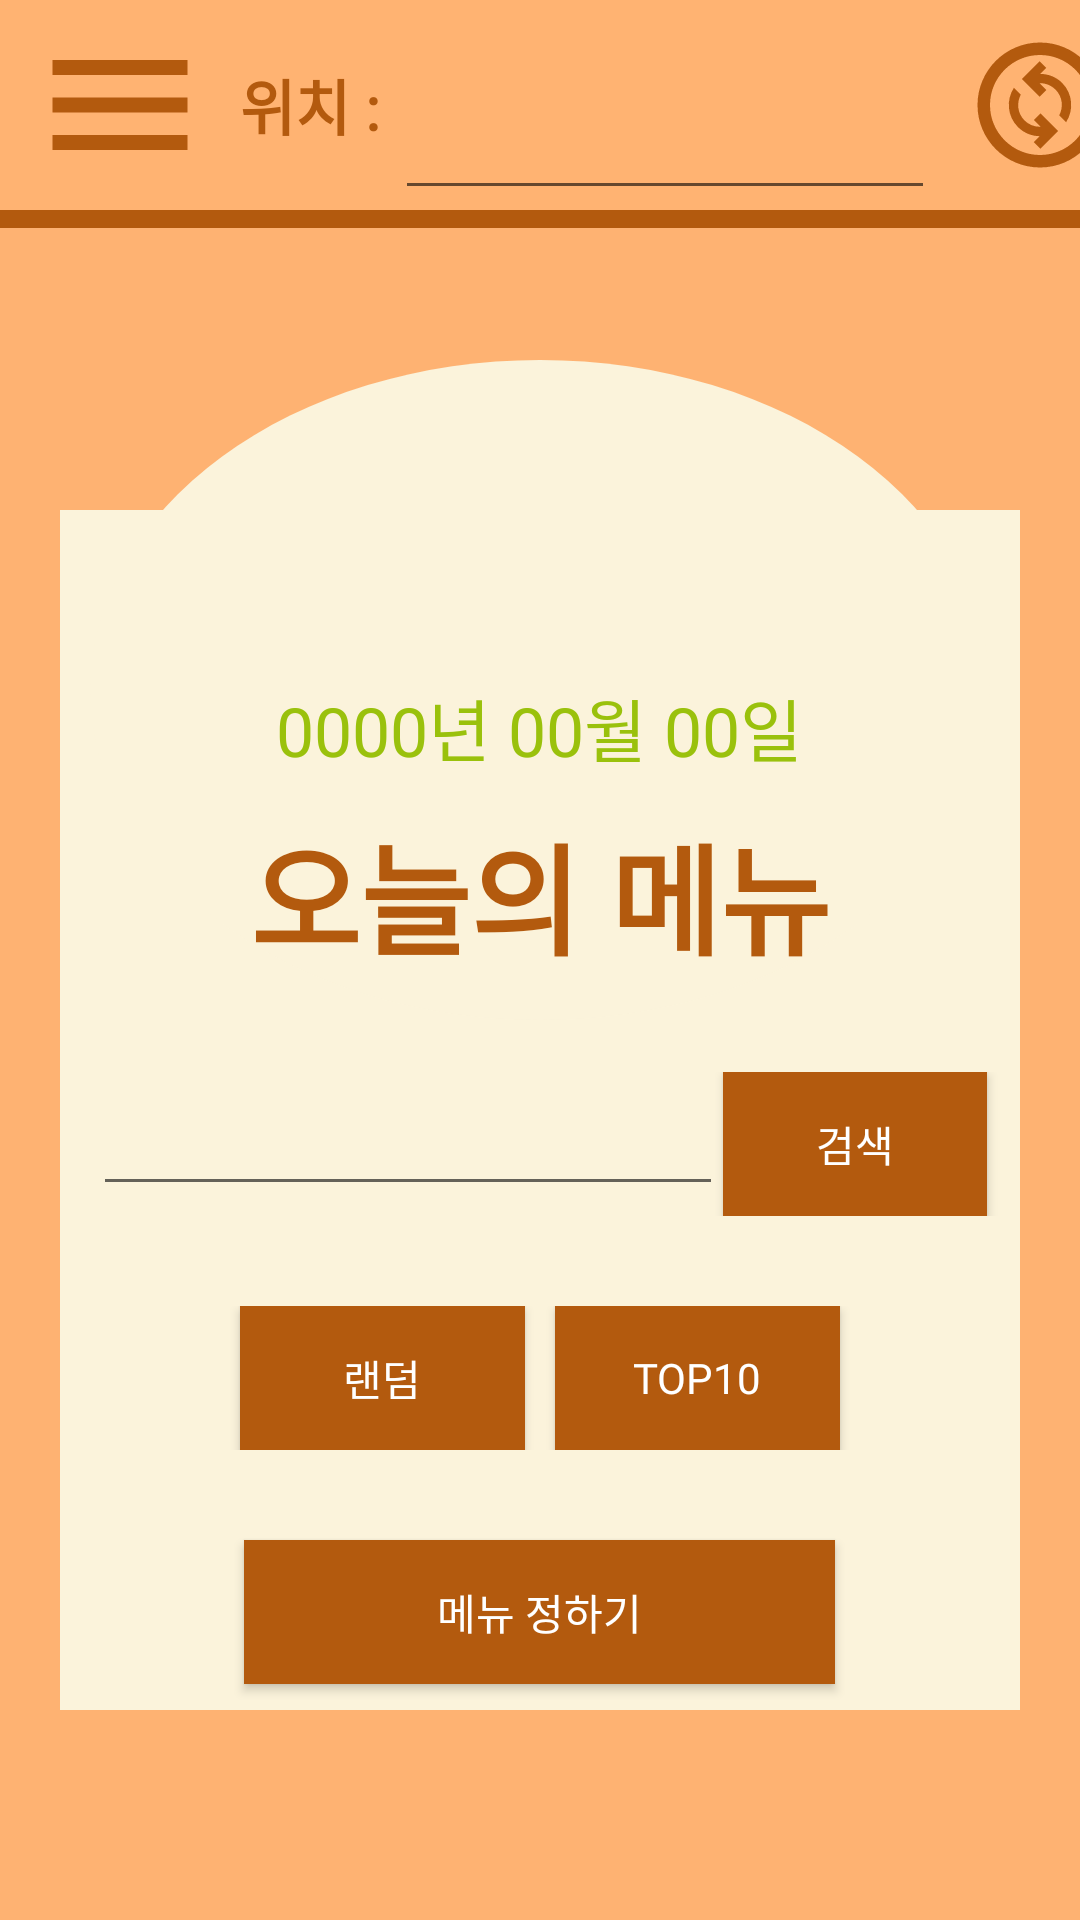

The Android layout XML behind this screen, and the referenced resources:
<!-- AndroidManifest.xml: application theme Theme.DGAJ -->
<!-- res/layout/activity_customer_search_screen.xml -->
<?xml version="1.0" encoding="utf-8"?>
<androidx.drawerlayout.widget.DrawerLayout
    android:id="@+id/customer_search_screen"
    xmlns:android="http://schemas.android.com/apk/res/android"
    xmlns:app="http://schemas.android.com/apk/res-auto"
    xmlns:tools="http://schemas.android.com/tools"
    android:layout_width="match_parent"
    android:layout_height="match_parent"
    tools:context=".Customer_searchScreen">



    <LinearLayout
        android:layout_width="match_parent"
        android:layout_height="match_parent"
        android:orientation="vertical">

        <include
            layout="@layout/toolbar_customer_search_screen"
            android:layout_width="match_parent"
            android:layout_height="70dp">
        </include>

        <LinearLayout
            android:layout_width="match_parent"
            android:layout_height="match_parent"
            android:background="@drawable/background_search_screen"
            android:orientation="vertical">
            <TextView
                android:id="@+id/textView"
                android:layout_width="409dp"
                android:layout_height="6dp"
                android:background="#B35A0E" />

            <LinearLayout
                android:layout_width="match_parent"
                android:layout_height="450dp"
                android:layout_gravity="center"
                android:layout_marginTop="150dp"
                android:orientation="vertical">

                <TextView
                    android:id="@+id/date_search_screen"
                    android:layout_width="wrap_content"
                    android:layout_height="wrap_content"
                    android:layout_gravity="center"
                    android:layout_marginBottom="10dp"
                    android:fontFamily="@font/superbold"
                    android:text="0000년 00월 00일"
                    android:textColor="#9AC10C"
                    android:textSize="22.5dp" />

                <TextView
                    android:id="@+id/txt_menu"
                    android:layout_width="wrap_content"
                    android:layout_height="wrap_content"
                    android:layout_gravity="center"
                    android:fontFamily="@font/neo"
                    android:text="오늘의 메뉴"
                    android:textColor="#B35A0E"
                    android:textSize="40dp"
                    android:textStyle="bold" />

                <LinearLayout
                    android:layout_width="match_parent"
                    android:layout_height="wrap_content"
                    android:layout_marginTop="30dp"
                    android:gravity="center"
                    android:orientation="horizontal">

                    <EditText
                        android:id="@+id/txt_search_menu"
                        android:layout_width="wrap_content"
                        android:layout_height="wrap_content"
                        android:layout_gravity="center"
                        android:ems="10"
                        android:fontFamily="@font/superbold"
                        android:textColor="#B35A0E"
                        android:inputType="text"
                        android:text="" />

                    <Button
                        android:id="@+id/btn_search"
                        android:layout_width="wrap_content"
                        android:layout_height="wrap_content"
                        android:background="#B35A0E"
                        android:fontFamily="@font/superbold"
                        android:text="검색"
                        android:textColor="#FFFFFF" />
                </LinearLayout>

                <LinearLayout
                    android:layout_width="match_parent"
                    android:layout_height="wrap_content"
                    android:layout_marginTop="30dp"
                    android:gravity="center"
                    android:orientation="horizontal">

                    <Button
                        android:id="@+id/btn_random_select"
                        android:layout_width="95dp"
                        android:layout_height="wrap_content"
                        android:background="#B35A0E"
                        android:fontFamily="@font/superbold"
                        android:text="랜덤"
                        android:textColor="#FFFFFF" />

                    <Button
                        android:id="@+id/btn_top10"
                        android:layout_width="95dp"
                        android:layout_height="wrap_content"
                        android:layout_marginLeft="10dp"
                        android:background="#B35A0E"
                        android:fontFamily="@font/superbold"
                        android:text="Top10"
                        android:textColor="#FFFFFF" />

                </LinearLayout>

                <Button
                    android:id="@+id/btn_game"
                    android:layout_width="197dp"
                    android:layout_height="wrap_content"
                    android:layout_gravity="center"
                    android:layout_marginTop="30dp"
                    android:background="#B35A0E"
                    android:fontFamily="@font/superbold"
                    android:text="메뉴 정하기"
                    android:textColor="#FFFFFF" />
            </LinearLayout>

            <TextView
                android:id="@+id/textView2"
                android:layout_width="match_parent"
                android:layout_height="7dp"
                android:layout_gravity="bottom"
                android:layout_marginBottom="20dp"
                android:background="#B35A0E" />

        </LinearLayout>

    </LinearLayout>

    <com.google.android.material.navigation.NavigationView
        android:id="@+id/nav_view_customer"
        android:layout_width="wrap_content"
        android:layout_height="match_parent"
        android:layout_gravity="start|left"
        app:headerLayout="@layout/nav_header"
        android:background="#FBF3DB"
        android:backgroundTint="#FBF3DB"
        app:itemTextColor="#000000"
        app:itemIconTint="#B35A0E"
        app:itemTextAppearance="@style/Font_Superbold"
        app:menu="@menu/menu_for_customer">
    </com.google.android.material.navigation.NavigationView>

</androidx.drawerlayout.widget.DrawerLayout>
<!-- res/layout/toolbar_customer_search_screen.xml (included above) -->
<?xml version="1.0" encoding="utf-8"?>
<RelativeLayout
    xmlns:android="http://schemas.android.com/apk/res/android"
    android:layout_width="match_parent"
    android:background="#FFB372"
    android:layout_height="70dp">
    <LinearLayout
        android:layout_width="match_parent"
        android:layout_height="match_parent">

        <Button
            android:id="@+id/menu_btn"
            android:layout_alignParentLeft="true"
            android:layout_gravity="center"
            android:layout_marginStart="10dp"
            android:layout_width="60dp"
            android:layout_height="60dp"
            android:background="@drawable/ic_menu">
        </Button>

        <TextView
            android:layout_marginStart="10dp"
            android:layout_width="wrap_content"
            android:layout_height="match_parent"
            android:text="위치 : "
            android:fontFamily="@font/neo"
            android:textColor="#B35A0E"
            android:textStyle="bold"
            android:textSize="20dp"
            android:gravity="center">

        </TextView>

        <EditText
            android:id="@+id/txt_search_pos"
            android:layout_width="180dp"
            android:layout_height="match_parent"
            android:gravity="center">

        </EditText>

        <Button
            android:id="@+id/location_change_btn"
            android:layout_gravity="center"
            android:layout_marginStart="10dp"
            android:layout_width="50dp"
            android:layout_height="50dp"
            android:background="@drawable/ic_change">
        </Button>


    </LinearLayout>>

</RelativeLayout>
<!-- res/layout/nav_header.xml (included above) -->
<?xml version="1.0" encoding="utf-8"?>
<LinearLayout xmlns:android="http://schemas.android.com/apk/res/android"
    android:layout_width="match_parent"
    android:layout_height="match_parent"
    android:orientation="vertical"
    android:background="#FBF3DB"
    >

    <TextView
        android:layout_width="match_parent"
        android:layout_height="wrap_content"
        android:text="Menu"
        android:fontFamily="@font/neo"
        android:textStyle="bold"
        android:textSize="50dp"
        android:textColor="#B35A0E"
        android:gravity="center">
    </TextView>

</LinearLayout>
<!-- resources referenced by this layout -->
<resources>
  <!-- drawable background_search_screen (drawable) -->
  <?xml version="1.0" encoding="utf-8"?>
  <layer-list xmlns:android="http://schemas.android.com/apk/res/android">
  
      <item android:gravity="center">
          <shape android:shape="rectangle">
              <solid android:color="#FEB272">
              </solid>
          </shape >
  
      </item>
      <item
          android:top="100dp"
          android:start="20dp"
          android:end="20dp"
          android:bottom="70dp"
          android:gravity="center|bottom">
          <shape android:shape="rectangle">
              <solid android:color="#FBF3DB">
              </solid>
          </shape >
  
      </item>
  
      <item
          android:top="50dp"
          android:bottom="300dp"
          android:start="30dp"
          android:end="30dp"
          android:gravity="center|top">
          <shape android:shape="oval">
              <solid android:color="#FBF3DB">
              </solid>
          </shape >
  
      </item>
  
  
  
  </layer-list>
  <!-- drawable ic_change (drawable) -->
  <vector android:height="24dp" android:tint="#B35A0E"
      android:viewportHeight="24" android:viewportWidth="24"
      android:width="24dp" xmlns:android="http://schemas.android.com/apk/res/android">
      <path android:fillColor="@android:color/white" android:pathData="M12,2C6.48,2 2,6.48 2,12s4.48,10 10,10s10,-4.48 10,-10S17.52,2 12,2zM12,20c-4.41,0 -8,-3.59 -8,-8s3.59,-8 8,-8s8,3.59 8,8S16.41,20 12,20zM16.17,14.76l-1.1,-1.1c0.71,-1.33 0.53,-3.01 -0.59,-4.13C13.79,8.84 12.9,8.5 12,8.5c-0.03,0 -0.06,0.01 -0.09,0.01L13,9.6l-1.06,1.06L9.11,7.83L11.94,5L13,6.06l-0.96,0.96c1.27,0.01 2.53,0.48 3.5,1.44C17.24,10.17 17.45,12.82 16.17,14.76zM14.89,16.17L12.06,19L11,17.94l0.95,-0.95c-1.26,-0.01 -2.52,-0.5 -3.48,-1.46c-1.71,-1.71 -1.92,-4.35 -0.64,-6.29l1.1,1.1c-0.71,1.33 -0.53,3.01 0.59,4.13c0.7,0.7 1.63,1.04 2.56,1.01L11,14.4l1.06,-1.06L14.89,16.17z"/>
  </vector>
  <!-- drawable ic_menu (drawable) -->
  <vector android:height="24dp" android:tint="#B35A0E"
      android:viewportHeight="24" android:viewportWidth="24"
      android:width="24dp" xmlns:android="http://schemas.android.com/apk/res/android">
      <path android:fillColor="@android:color/white" android:pathData="M3,18h18v-2L3,16v2zM3,13h18v-2L3,11v2zM3,6v2h18L21,6L3,6z"/>
  </vector>
  <style name="Font_Superbold" parent="android:Widget.TextView">
          <item name="android:fontFamily">@font/superbold</item>
      </style>
  <style name="Theme.DGAJ" parent="Base.Theme.DGAJ" />
  <style name="Base.Theme.DGAJ" parent="Theme.AppCompat.Light.NoActionBar">
          
          
      </style>
</resources>
